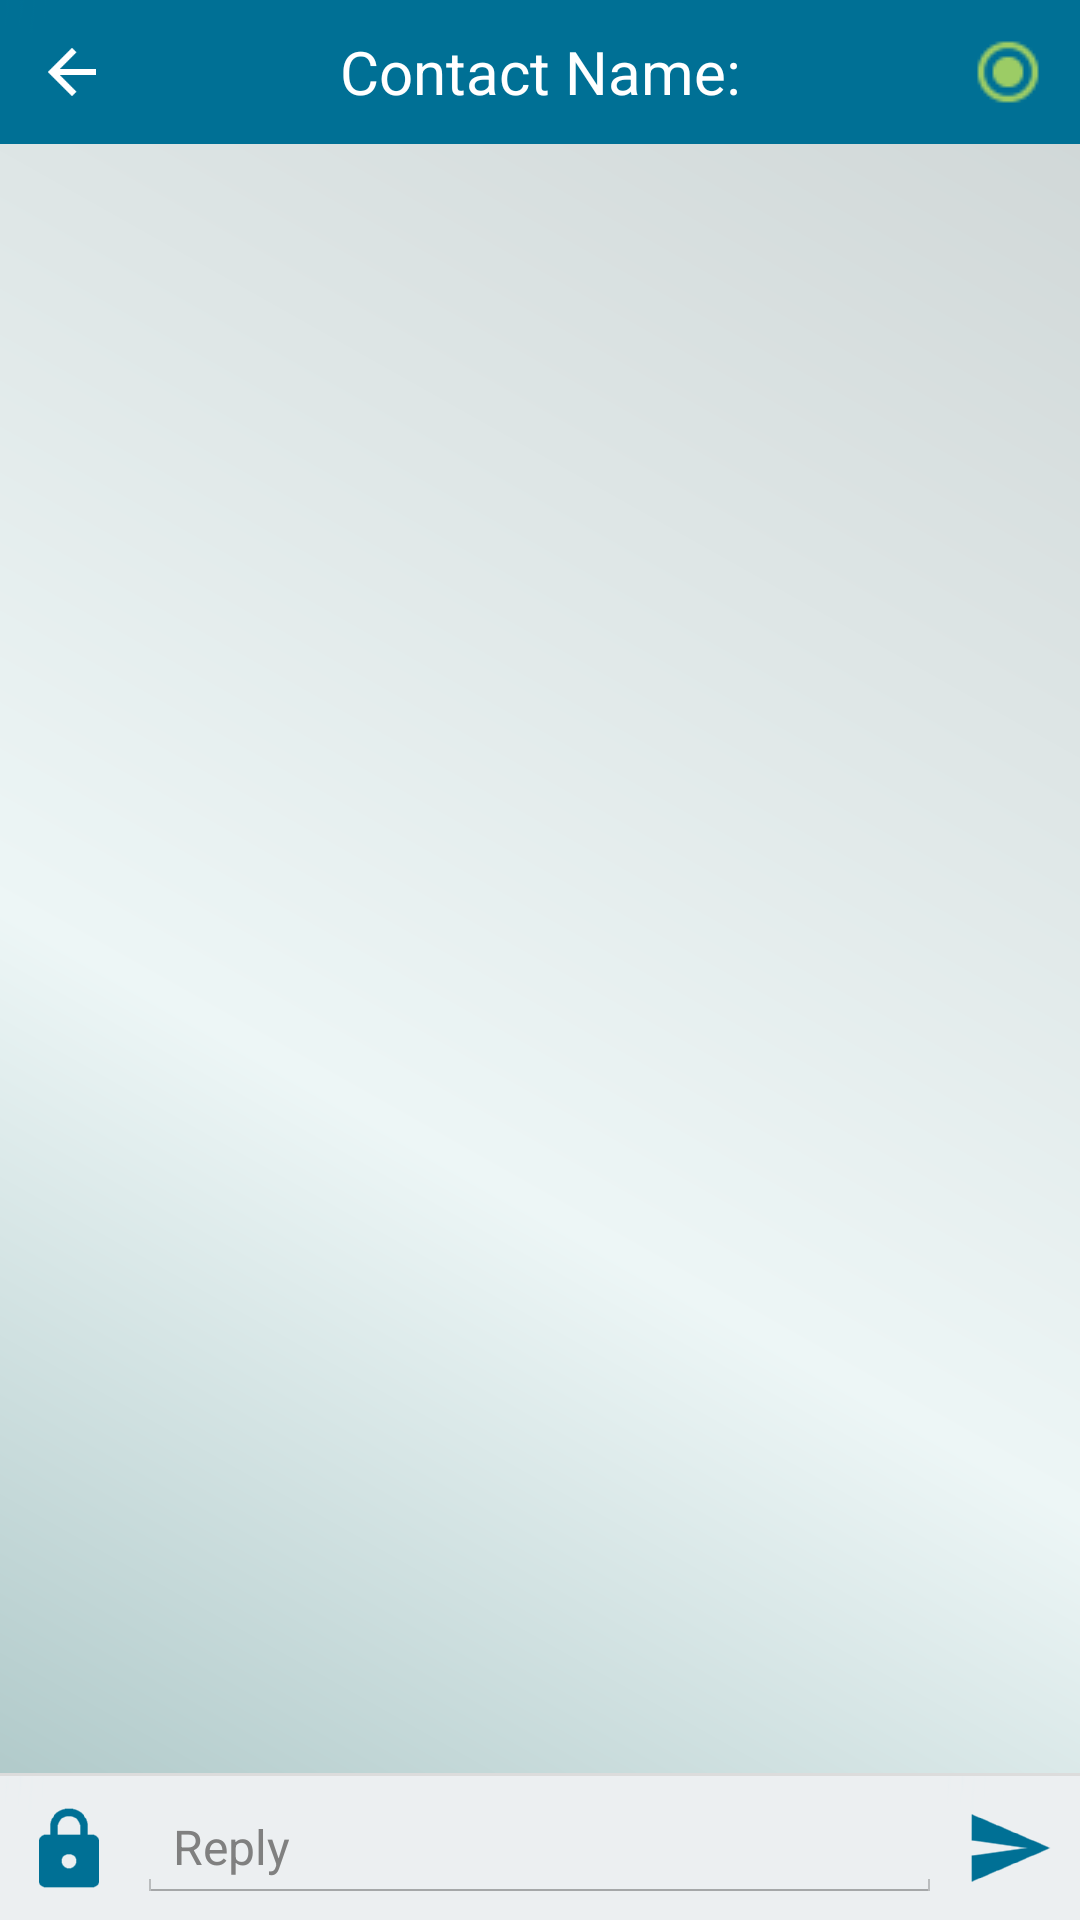

Write the Android layout XML for this screen, with the resource values it uses.
<!-- AndroidManifest.xml: application theme android:Theme.Holo.Light -->
<!-- res/layout/activity_sms_conversacion.xml -->
<RelativeLayout xmlns:android="http://schemas.android.com/apk/res/android"
    xmlns:tools="http://schemas.android.com/tools"
    style="@style/StyleFondoL"
    android:layout_width="fill_parent"
    android:layout_height="match_parent"
    android:gravity="center_vertical"
    android:orientation="vertical"
    tools:context=".LeerREcibidos" >

	 <TextView        
	   android:id="@+id/txContacto"
	   android:background="@color/blue0"
	   android:layout_width="fill_parent"
	   android:layout_height="48dp"
	   android:gravity="center"  
	   android:text="@string/text_nombreContacto"      
	   android:textSize="20sp" 
	   android:textColor="#FFFFFF" />
	 <ImageButton
	    android:id="@+id/iconoBackSMSConversacion"
	    android:layout_width="48dp"
	    android:layout_height="48dp"
	    android:layout_alignParentLeft="true"
	    android:layout_marginLeft="0dp"
	    android:background="@drawable/lineatransparente"
	    android:contentDescription="@string/regresar"
	    android:onClick="cerrarSMSConversacion"
	    android:src="@drawable/btn_back"  />
	 <CheckBox
	    android:id="@+id/radioEnvioCifrado"
	    style="@style/RadioButton"
	    android:layout_width="48dp"
	    android:layout_height="48dp"
	    android:layout_alignParentRight="true"
	    android:layout_marginRight="0dp"
	    android:checked="true"/>
	 
	    
	<RelativeLayout
	   android:id="@+id/layoutEnvConv"
       android:layout_width="fill_parent"
       android:layout_height="wrap_content"
       android:layout_below="@+id/txContacto"
       android:orientation="vertical" 
       android:layout_gravity="bottom"  
       android:gravity="bottom">
	    
	   <ListView
	   	android:id="@+id/listaSMS"
		android:layout_width="fill_parent"
		android:layout_height="wrap_content"
		android:layout_above="@+id/layoutScrollConv"
		android:divider="@drawable/lineatransparente"     
	    android:dividerHeight="4dp"   	         
		android:cacheColorHint="@android:color/transparent" >	
	   </ListView>    
		    
	   <ScrollView
		android:id="@+id/layoutScrollConv"
	    android:layout_width="fill_parent"
	    android:layout_height="wrap_content"
		android:layout_alignParentBottom="true"
		android:gravity="bottom"
		android:layout_gravity="bottom">
           			 
	       <LinearLayout
			        android:id="@+id/layoutLineaEdit"
			        android:background="@color/blueGrey50"
		        	android:layout_width="fill_parent"
		        	android:layout_height="wrap_content"
	         		android:orientation="vertical"
	         		android:layout_marginTop="0dp"
		            android:layout_marginBottom="0dp">	
		        <TextView
            		android:layout_width="fill_parent"
            		android:layout_height="1dp"
            		android:layout_marginTop="0dp"
            		android:background="@color/grey100"/>
	       
               <LinearLayout
			        android:id="@+id/layoutEditCov"
		        	android:layout_width="fill_parent"
		        	android:layout_height="wrap_content"
	         		android:orientation="horizontal"
	         		android:layout_marginTop="0dp"
		            android:layout_marginBottom="0dp">	
		            <ImageButton
		                android:id="@+id/btnCifrarConv"
		                android:background="@drawable/lineatransparente"
		                android:layout_width="0dp"
		                android:layout_height="48dp"
		                android:layout_gravity="center"
		                android:layout_weight="0.12"
		                android:contentDescription="@string/boton_cifrarRedactar"
		                android:onClick="cifrarConv"		                
		                android:src="@drawable/btn_cipher" />
		           <EditText
					    android:id="@+id/editTSMSOutConv"
					    android:layout_width="0dp"
					    android:layout_height="wrap_content"	
	                    android:layout_weight="0.7"	     		
					    android:ems="10"
					    android:inputType="textMultiLine"
					    android:layout_gravity="center"
					    android:hint="@string/boton_leerSmsResponder"
					    android:maxLength="80"			    
					    android:textSize="16sp" />
		           <ImageButton
		               android:id="@+id/btnEnviarConv"
		               android:background="@drawable/lineatransparente"
		               android:layout_width="0dp"
		               android:layout_height="48dp"
		               android:layout_gravity="center_vertical"
		               android:layout_weight="0.12"
		               android:contentDescription="@string/boton_enviarRedactar"
		               android:onClick="verificarContenido"
		               android:src="@drawable/btn_send"  />
		           <ProgressBar
		               android:id="@+id/barraProcesoCov"
		               android:layout_width="48dp"
		               android:layout_height="48dp"
		               android:gravity="bottom"
		               android:visibility="gone" />

		        </LinearLayout>
		       </LinearLayout> 
       	</ScrollView>
</RelativeLayout>
	   
</RelativeLayout>
<!-- resources referenced by this layout -->
<resources>
  <color name="blue0">#007095</color>
  <color name="blueGrey50">#eceff1</color>
  <color name="grey100">#dcdcdc</color>
  <!-- drawable btn_back (drawable) -->
  <?xml version="1.0" encoding="utf-8"?>
  <selector xmlns:android="http://schemas.android.com/apk/res/android" >
       <item android:state_pressed="true"
          android:drawable="@drawable/ic_action_back_pressed" /> 
            
      <item
           android:drawable="@drawable/ic_action_back" />
  
  </selector>
  <!-- drawable btn_cipher (drawable) -->
  <?xml version="1.0" encoding="utf-8"?>
  <selector xmlns:android="http://schemas.android.com/apk/res/android" >
       
      <item android:state_pressed="true"
          android:drawable="@drawable/ic_action_cipher_pressed" />
      <item android:state_enabled="false"
          android:drawable="@drawable/ic_action_cipher_disable" />
      <item android:state_enabled="true"
          android:drawable="@drawable/ic_action_cipher" />
     
      <item
           android:drawable="@drawable/ic_action_cipher" />
  
  </selector>
  <!-- drawable btn_send (drawable) -->
  <?xml version="1.0" encoding="utf-8"?>
  <selector xmlns:android="http://schemas.android.com/apk/res/android" >
       
      <item android:state_pressed="true"
          android:drawable="@drawable/ic_action_send_pressed" />
      
       <item android:state_enabled="false"
          android:drawable="@drawable/ic_action_send_disable" />
            
      <item
          android:drawable="@drawable/ic_action_send" />
  
  </selector>
  <!-- drawable lineatransparente: png bitmap (drawable-mdpi, 359 bytes) -->
  <string name="boton_cifrarRedactar">Encrypt</string>
  <string name="boton_enviarRedactar">Send</string>
  <string name="boton_leerSmsResponder">Reply</string>
  <string name="regresar">Back</string>
  <string name="text_nombreContacto">Contact Name:</string>
  <style name="RadioButton" parent="@android:style/Widget.CompoundButton.CheckBox">
     		<item name="android:button">@drawable/rdo_enviar_cifrado</item>
  	</style>
  <style name="StyleFondoL" parent="android:Theme.Light">
          <item name="android:background">@drawable/secondarydegradate</item>
          <item name="android:textColor">#000000</item>
      </style>
  <!-- drawable ic_action_back_pressed: png bitmap (drawable-hdpi, 1485 bytes) -->
  <!-- drawable ic_action_back: png bitmap (drawable-hdpi, 243 bytes) -->
  <!-- drawable ic_action_cipher_pressed: png bitmap (drawable-hdpi, 4576 bytes) -->
  <!-- drawable ic_action_cipher_disable: png bitmap (drawable-hdpi, 632 bytes) -->
  <!-- drawable ic_action_cipher: png bitmap (drawable-hdpi, 584 bytes) -->
  <!-- drawable ic_action_send_pressed: png bitmap (drawable-hdpi, 3780 bytes) -->
  <!-- drawable ic_action_send_disable: png bitmap (drawable-hdpi, 539 bytes) -->
  <!-- drawable ic_action_send: png bitmap (drawable-hdpi, 702 bytes) -->
  <!-- drawable rdo_enviar_cifrado (drawable) -->
  <?xml version="1.0" encoding="utf-8"?>
  <selector xmlns:android="http://schemas.android.com/apk/res/android" >
       
       <item android:state_checked="true"
          android:drawable="@drawable/ic_radioon" />
      <item android:state_checked="false" 
          android:drawable="@drawable/ic_radiooff" />
      
  
  </selector>
  <!-- drawable secondarydegradate (drawable-mdpi) -->
  <shape xmlns:android="http://schemas.android.com/apk/res/android" >
  
      <gradient
          android:angle="45"
          android:centerColor="#edf6f6"
          android:centerX="0.5"
          android:centerY="0.4" 
          android:startColor="#a7c3c3"
          android:endColor="#ced5d5"
          android:type="linear" />
  
  </shape>
  <!-- drawable ic_radioon: png bitmap (drawable-mdpi, 441 bytes) -->
  <!-- drawable ic_radiooff: png bitmap (drawable-mdpi, 392 bytes) -->
</resources>
